Run: headless pygame with SDL's dummy video driver; simulated clock (each Clock.tick advances the game by its frame time, no real sleeping); random seed 0; keys injected as events and as key.get_pressed() state; mouse plan: one left click at the window centre at the start of phase 2, then a move to the lower-right quarter at the start of phase 3.
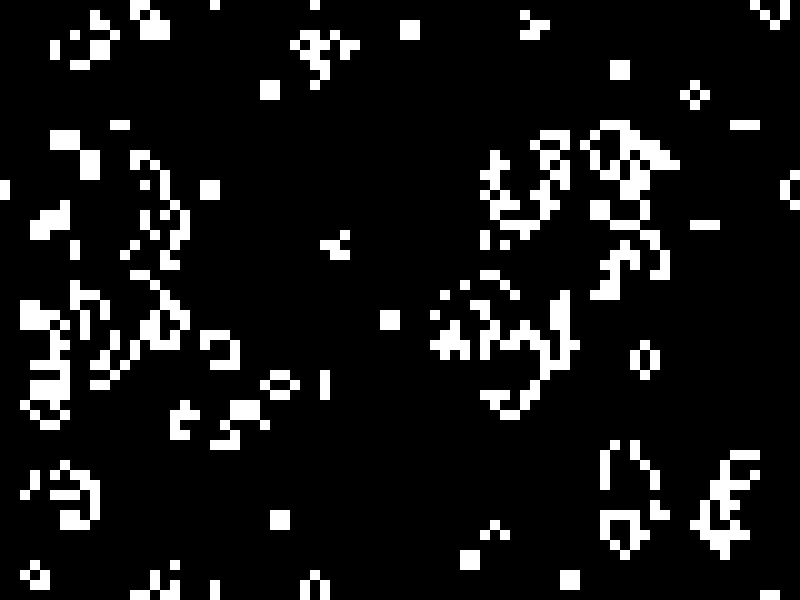
Frame 1 of 4 · flips 1–60 · no input
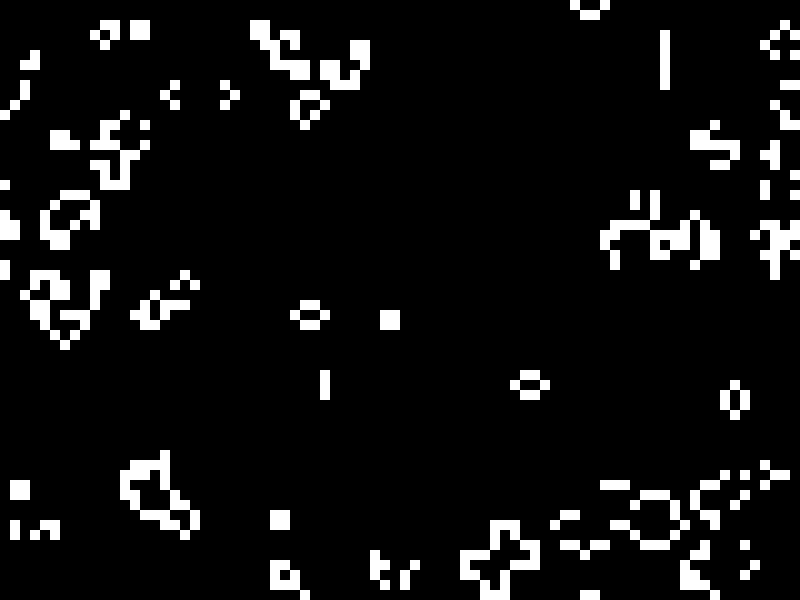
Frame 2 of 4 · flips 61–180 · clicked the window centre · tapped SPACE, RETURN · held RIGHT (→), D
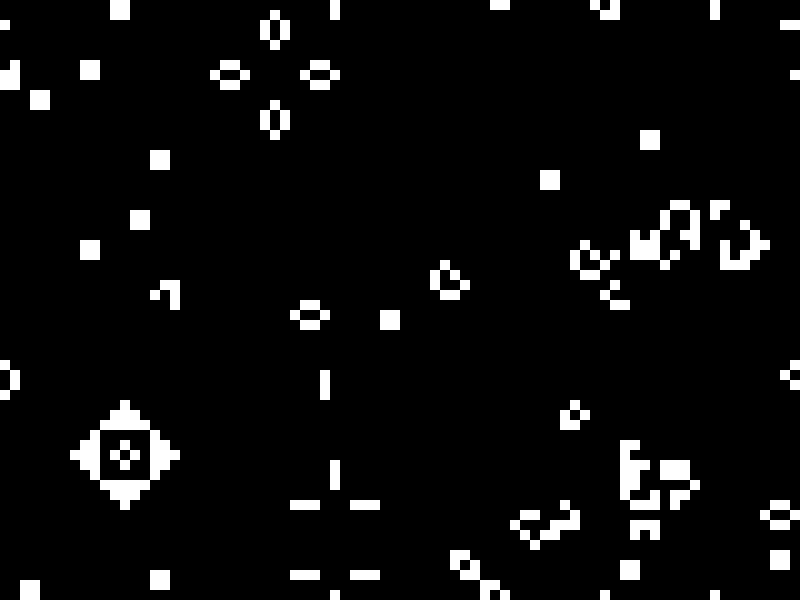
Frame 3 of 4 · flips 181–300 · moved the mouse to the lower-right quarter · held DOWN (↓), S
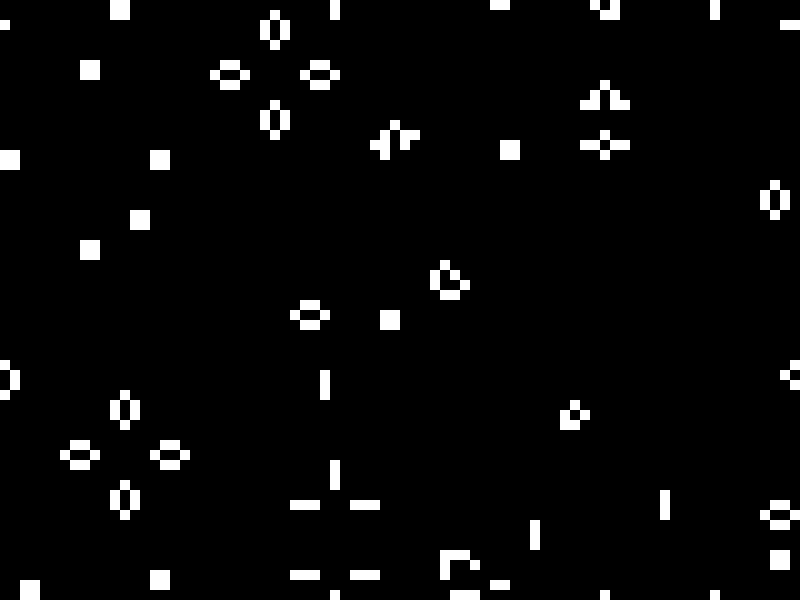
Frame 4 of 4 · flips 301–420 · held LEFT (←), A, UP (↑), W

The pygame program that drew these frames:

#Game of life
import pygame 
import random

FPS = 4
CELL_SIZE = 10
SHARE = 1 #share of alive cells

width = 800
height = 600


#colors
red = (255,0,0)
green = (0,255,0)
blue = (0,0,255)
white = (255,255,255)
black = (0,0,0)



class Cell():
    def __init__(self, x, y):
        self.pos = (x,y)
        self.x = x
        self.y = y
        rand = random.randint(0,SHARE)
        if (rand == 0):
            self.alive = False
            self.color = black
        else:
            self.alive = True
            self.color = white


def main():
    pygame.init()

    gameDisplay = pygame.display.set_mode((width,height))
    pygame.display.set_caption("Game of life")
    clock = pygame.time.Clock()

    background = pygame.Surface((width,height))
    cells = []

    for i in range(0, width//CELL_SIZE):
        cells.append([])
        for j in range(0, height//CELL_SIZE):
            #cell = Cell(i*CELL_SIZE, j*CELL_SIZE)
            #pygame.draw.rect(background, cell.color, (cell.pos[0], cell.pos[1], CELL_SIZE, CELL_SIZE))
            cell = Cell(i, j)
            cells[i].append(cell)
            pygame.draw.rect(background, cell.color, (cell.pos[0]*CELL_SIZE, cell.pos[1]*CELL_SIZE, CELL_SIZE, CELL_SIZE))    
    
    gameDisplay.blit(background, (0,0))

    while 1:
        for event in pygame.event.get():
            if event.type == pygame.QUIT:
                return
            elif event.type == pygame.KEYDOWN and event.key == pygame.K_ESCAPE:
                return
            elif event.type == pygame.MOUSEBUTTONDOWN:
                pos = event.pos
                gameDisplay.set_at(pos, white)
                
        for column in cells:
            for cell in column:
                # #Only cells with 2 or 3 live neighbours lives on
                # if cell.alive and (liveNeighbours(cells, cell) < 2 or liveNeighbours(cells, cell) > 3 ):
                #     cell.alive = False
                #     cell.color = black
                #     pygame.draw.rect(background, cell.color, (cell.pos[0]*CELL_SIZE, cell.pos[1]*CELL_SIZE, CELL_SIZE, CELL_SIZE))
                # #Dead cells with 3 neighbours becomes populated
                # elif not cell.alive and liveNeighbours(cells, cell) == 3:
                #     cell.alive = True
                #     cell.color = white            
                #     pygame.draw.rect(background, cell.color, (cell.pos[0]*CELL_SIZE, cell.pos[1]*CELL_SIZE, CELL_SIZE, CELL_SIZE))    
                if cell.alive and liveNeighbours(cells, cell) < 2: 
                    #cell.alive = False
                    cell.color = black
                    pygame.draw.rect(background, cell.color, (cell.pos[0]*CELL_SIZE, cell.pos[1]*CELL_SIZE, CELL_SIZE, CELL_SIZE))
                elif cell.alive and (liveNeighbours(cells, cell) == 2 or liveNeighbours(cells, cell) == 3):
                    pass
                elif cell.alive and liveNeighbours(cells, cell) > 3: 
                    #cell.alive = False
                    cell.color = black
                    pygame.draw.rect(background, cell.color, (cell.pos[0]*CELL_SIZE, cell.pos[1]*CELL_SIZE, CELL_SIZE, CELL_SIZE))
                elif not cell.alive and liveNeighbours(cells, cell) == 3:
                    #cell.alive = True
                    cell.color = white            
                    pygame.draw.rect(background, cell.color, (cell.pos[0]*CELL_SIZE, cell.pos[1]*CELL_SIZE, CELL_SIZE, CELL_SIZE)) 
        #Unefficient. I should instead create another grid.
        for column in cells:
            for cell in column:
                if cell.color == black and cell.alive:
                    cell.alive = False
                elif cell.color == white and not cell.alive:
                    cell.alive = True

        gameDisplay.blit(background, (0,0))
        pygame.display.update()
        clock.tick(FPS)


def liveNeighbours(grid, cell):
    sum = 0
    #print (cell.pos)
    #print (cell.pos[0] % (width//CELL_SIZE))
    #print (cell.pos[1] % (height//CELL_SIZE))
    #print (grid[79][59])
    #print ((79 + 1) % (width//CELL_SIZE))
    #print (grid[cell.pos[0] % (width//CELL_SIZE)][cell.pos[1] % (height//CELL_SIZE)].alive)
    
    #if grid[(cell.pos[0]+1) % (width//CELL_SIZE)][cell.pos[1] % (height//CELL_SIZE)].alive:
    #    sum = sum + 1
    #if grid[cell.pos[0] % (width//CELL_SIZE)][(cell.pos[1]+1) % (height//CELL_SIZE)].alive:
    #    sum = sum + 1
    #if grid[(cell.pos[0]-1) % (width//CELL_SIZE)][cell.pos[1] % (height//CELL_SIZE)].alive:
    #    sum = sum + 1
    #if grid[cell.pos[0] % (width//CELL_SIZE)][(cell.pos[1]-1) % (height//CELL_SIZE)].alive:
    #    sum = sum + 1
    for i in range(-1, 2):
        for j in range(-1, 2): 
            if (grid[(cell.pos[0]+i) % (width//CELL_SIZE)][(cell.pos[1]+j) % (height//CELL_SIZE)].alive and (i,j) != (0,0)):
                sum = sum + 1
    
    # if (grid[(cell.x) + 1 % (width//CELL_SIZE)][(cell.y) % (height//CELL_SIZE)]).alive:
    #     sum = sum + 1
    # if grid[(cell.x) % (width//CELL_SIZE)][(cell.y) + 1 % (height//CELL_SIZE)].alive:
    #     sum = sum + 1
    # if grid[(cell.x) - 1 % (width//CELL_SIZE)][(cell.y) % (height//CELL_SIZE)].alive:
    #     sum = sum + 1
    # if grid[(cell.x) % (width//CELL_SIZE)][(cell.y) - 1 % (height//CELL_SIZE)].alive:
    #     sum = sum + 1
    
    #print (sum)
    return sum





    
if __name__ == '__main__': main()    
